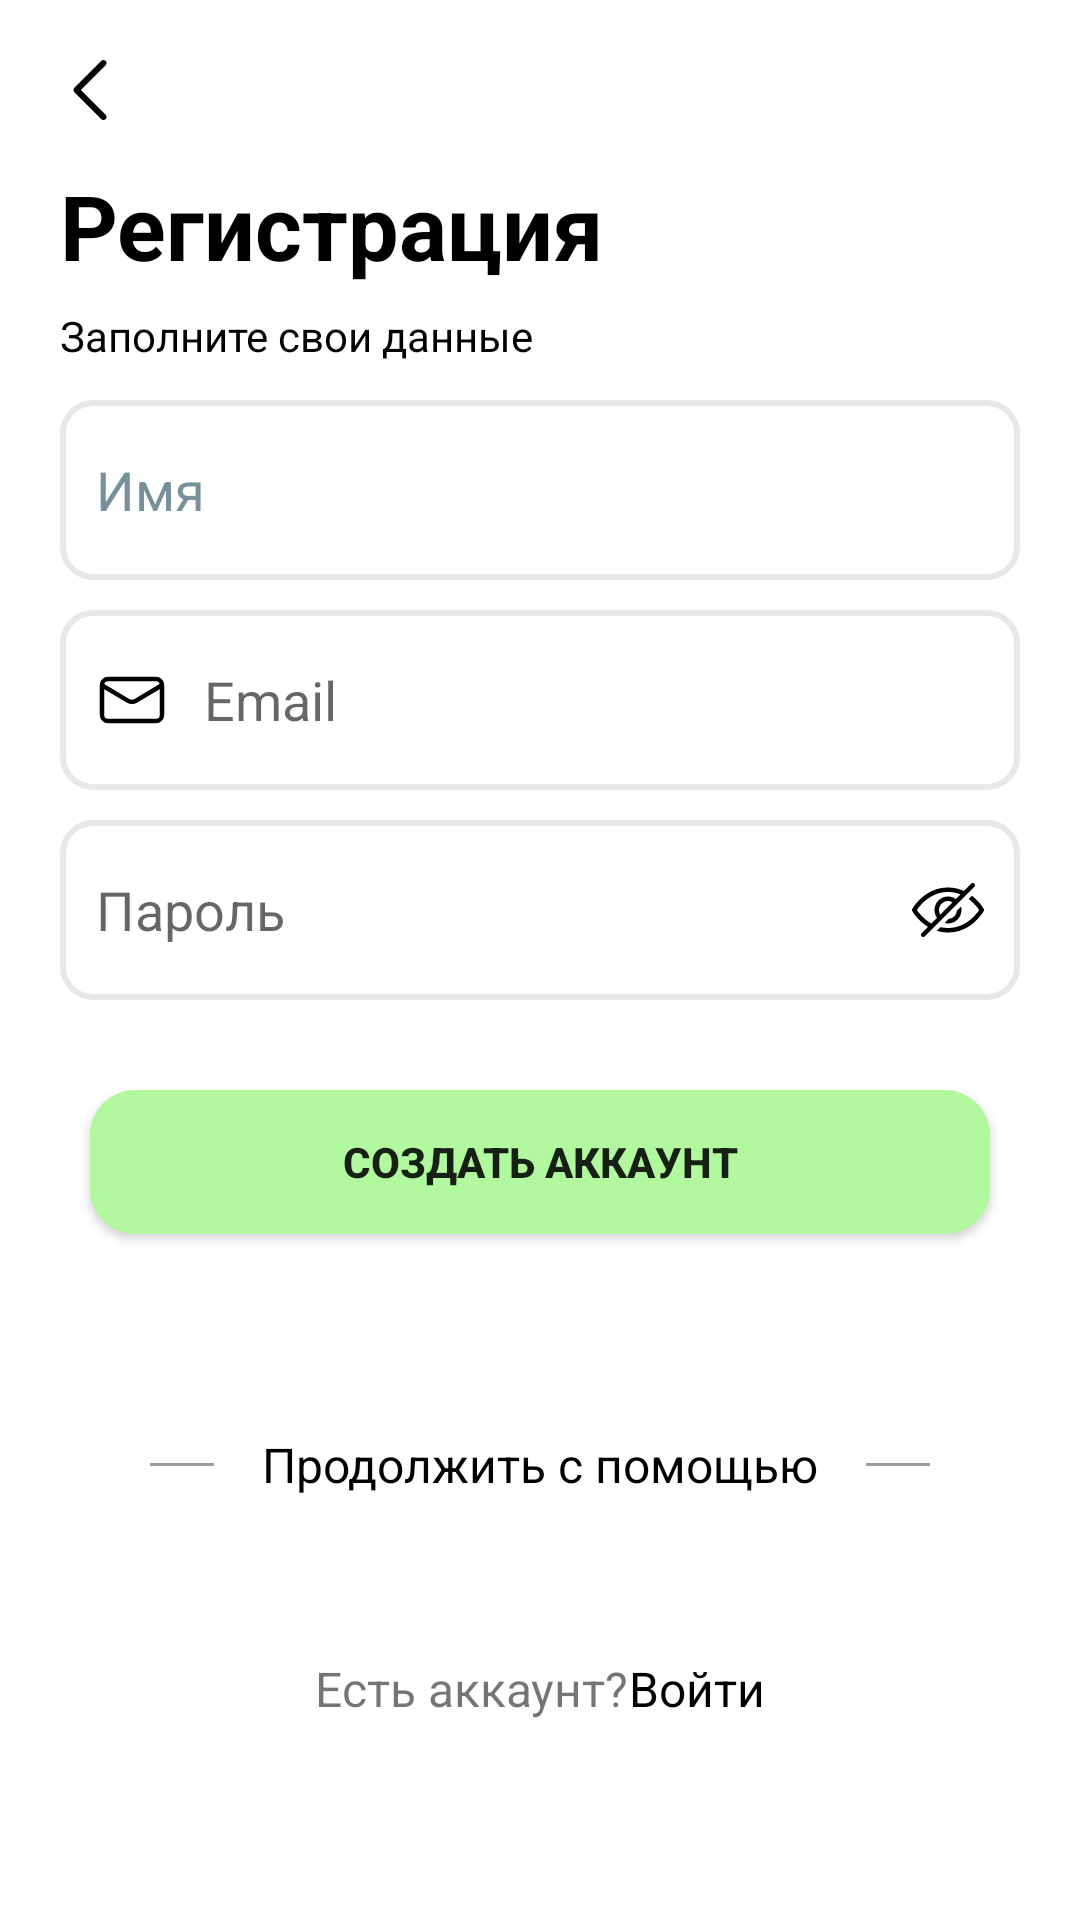

This screen was rendered from an Android layout file. Write that file and the resources it references.
<!-- AndroidManifest.xml: application theme Theme.QmartApp -->
<!-- res/layout/activity_sign.xml -->
<?xml version="1.0" encoding="utf-8"?>
<androidx.constraintlayout.widget.ConstraintLayout xmlns:android="http://schemas.android.com/apk/res/android"
    xmlns:app="http://schemas.android.com/apk/res-auto"
    xmlns:tools="http://schemas.android.com/tools"
    android:layout_width="match_parent"
    android:layout_height="match_parent"
    tools:context=".SignActivity">


    <ImageView
        android:id="@+id/back"
        android:layout_width="20dp"
        android:layout_height="20dp"
        android:layout_marginStart="20dp"
        android:layout_marginTop="20dp"
        android:contentDescription="@string/app_name"
        app:layout_constraintStart_toStartOf="parent"
        app:layout_constraintTop_toTopOf="parent"
        app:srcCompat="@drawable/back" />

    <TextView
        android:id="@+id/signtext"
        android:layout_width="wrap_content"
        android:layout_height="wrap_content"
        android:layout_marginStart="20dp"
        android:layout_marginTop="15dp"
        android:text="@string/reg"
        android:textColor="@color/black"
        android:textSize="30sp"
        android:textStyle="bold"
        app:layout_constraintStart_toStartOf="parent"
        app:layout_constraintTop_toBottomOf="@+id/back" />

    <TextView
        android:id="@+id/signtext1"
        android:layout_width="wrap_content"
        android:layout_height="wrap_content"
        android:layout_marginTop="7dp"
        android:text="@string/info2"
        android:textColor="@color/black"
        app:layout_constraintStart_toStartOf="@+id/signtext"
        app:layout_constraintTop_toBottomOf="@+id/signtext" />

    <EditText
        android:id="@+id/signup_name"
        android:layout_width="match_parent"
        android:layout_height="60dp"
        android:layout_marginHorizontal="20dp"
        android:layout_marginTop="12dp"
        android:background="@drawable/custom_input"
        android:drawableStart="@drawable/profile"
        android:drawablePadding="12dp"
        android:hint="@string/name"
        android:importantForAutofill="no"
        android:inputType="text"
        android:minHeight="48dp"
        android:paddingStart="12dp"
        android:paddingEnd="12dp"
        android:textColorHint="#78909C"
        app:layout_constraintEnd_toEndOf="parent"
        app:layout_constraintStart_toStartOf="parent"
        app:layout_constraintTop_toBottomOf="@+id/signtext1" />

    <EditText
        android:id="@+id/signup_email"
        android:layout_width="match_parent"
        android:layout_height="60dp"
        android:layout_marginHorizontal="20dp"
        android:layout_marginTop="10dp"
        android:hint="@string/email"
        android:background="@drawable/custom_input"
        android:drawableStart="@drawable/message"
        android:drawablePadding="12dp"
        android:paddingStart="12dp"
        android:paddingEnd="12dp"
        android:minHeight="48dp"
        app:layout_constraintEnd_toEndOf="parent"
        app:layout_constraintStart_toStartOf="parent"
        app:layout_constraintTop_toBottomOf="@+id/signup_name"
        android:autofillHints="no"
        android:inputType="textEmailAddress" />


    <EditText
        android:id="@+id/signup_password"
        android:layout_width="match_parent"
        android:layout_height="60dp"
        android:layout_marginHorizontal="20dp"
        android:layout_marginTop="10dp"
        android:hint="@string/password"
        android:background="@drawable/custom_input"
        android:drawableStart="@drawable/lock"
        android:drawableEnd="@drawable/eye"
        android:drawablePadding="12dp"
        android:paddingStart="12dp"
        android:paddingEnd="12dp"
        android:minHeight="48dp"
        app:layout_constraintEnd_toEndOf="parent"
        app:layout_constraintStart_toStartOf="parent"
        app:layout_constraintTop_toBottomOf="@+id/signup_email"
        android:autofillHints="no"
        android:inputType="textPassword" />


    <androidx.appcompat.widget.AppCompatButton
        android:id="@+id/signup_btn"
        android:layout_width="match_parent"
        android:layout_height="wrap_content"
        android:layout_marginHorizontal="30dp"
        android:layout_marginTop="30dp"
        android:background="@drawable/green_btn_bg"
        android:onClick="goMenu"
        android:text="@string/sign_in2"
        android:textStyle="bold"
        app:layout_constraintEnd_toEndOf="parent"
        app:layout_constraintStart_toStartOf="parent"
        app:layout_constraintTop_toBottomOf="@+id/signup_password" />

    <LinearLayout
        android:id="@+id/linearLayout3"
        android:layout_width="match_parent"
        android:layout_height="wrap_content"
        android:layout_marginTop="30dp"
        android:orientation="vertical"
        app:layout_constraintEnd_toEndOf="parent"
        app:layout_constraintStart_toStartOf="parent"
        app:layout_constraintTop_toBottomOf="@+id/signup_btn">

        <LinearLayout
            android:layout_width="match_parent"
            android:layout_height="wrap_content"
            android:layout_marginHorizontal="50dp"
            android:layout_marginTop="20dp"
            android:orientation="horizontal">

            <View
                android:id="@+id/view"
                android:layout_width="wrap_content"
                android:layout_height="1dp"
                android:layout_gravity="center_vertical"
                android:layout_weight="1"
                android:background="#9E9E9E" />

            <TextView
                android:id="@+id/textView11"
                android:layout_width="wrap_content"
                android:layout_height="wrap_content"
                android:layout_margin="16dp"
                android:text="@string/help"
                android:textColor="@color/black"
                android:textSize="16sp" />

            <View
                android:id="@+id/view1"
                android:layout_width="wrap_content"
                android:layout_height="1dp"
                android:layout_gravity="center_vertical"
                android:layout_weight="1"
                android:background="#9E9E9E" />

        </LinearLayout>

        <LinearLayout
            android:layout_width="match_parent"
            android:layout_height="wrap_content"
            android:layout_marginHorizontal="50dp"
            android:layout_marginTop="5dp"
            android:orientation="horizontal">

            <ImageView
                android:id="@+id/imageView17"
                android:layout_width="wrap_content"
                android:layout_height="wrap_content"
                android:layout_weight="1"
                android:contentDescription="@string/app_name"
                app:srcCompat="@drawable/google" />

            <ImageView
                android:id="@+id/imageView18"
                android:layout_width="wrap_content"
                android:layout_height="wrap_content"
                android:layout_weight="1"
                android:contentDescription="@string/app_name"
                app:srcCompat="@drawable/facebook" />
        </LinearLayout>

    </LinearLayout>

    <LinearLayout
        android:id="@+id/linearLayout2"
        android:layout_width="wrap_content"
        android:layout_height="wrap_content"
        android:layout_marginTop="32dp"
        android:gravity="center"
        android:orientation="horizontal"
        app:layout_constraintEnd_toEndOf="parent"
        app:layout_constraintStart_toStartOf="parent"
        app:layout_constraintTop_toBottomOf="@+id/linearLayout3">

        <TextView
            android:id="@+id/newuser"
            android:layout_width="0dp"
            android:layout_height="wrap_content"
            android:layout_weight="1"
            android:text="@string/sign_up2"
            android:textSize="16sp" />

        <TextView
            android:id="@+id/logNow"
            android:layout_width="wrap_content"
            android:layout_height="wrap_content"
            android:fontFamily="More Fonts..."
            android:text="@string/sign_up"
            android:textColor="@color/black"
            android:textSize="16sp" />
    </LinearLayout>


</androidx.constraintlayout.widget.ConstraintLayout>
<!-- resources referenced by this layout -->
<resources>
  <!-- drawable back (drawable) -->
  <vector android:height="18dp" android:viewportHeight="240.82"
      android:viewportWidth="240.82" android:width="18dp" xmlns:android="http://schemas.android.com/apk/res/android">
      <path android:fillColor="#000000" android:pathData="M57.63,129.01 L165.93,237.27c4.75,4.74 12.45,4.74 17.22,0 4.75,-4.74 4.75,-12.44 0,-17.18l-99.71,-99.67 99.69,-99.67c4.75,-4.74 4.75,-12.44 0,-17.19 -4.75,-4.74 -12.46,-4.74 -17.22,0L57.62,111.82c-4.68,4.69 -4.68,12.51 0.01,17.19z"/>
  </vector>
  <!-- drawable custom_input (drawable) -->
  <?xml version="1.0" encoding="utf-8"?>
  <selector xmlns:android="http://schemas.android.com/apk/res/android">
      <item android:state_enabled="true" android:state_focused="true">
          <shape android:shape="rectangle">
              <solid android:color="@color/white"/>
              <corners android:radius="10dp"/>
              <stroke android:color="#B1F89F" android:width="2dp"/>
          </shape>
      </item>
  
  
      <item android:state_enabled="true">
          <shape android:shape="rectangle">
              <solid android:color="@color/white"/>
              <corners android:radius="10dp"/>
              <stroke android:color="#E8E8E8" android:width="2dp"/>
          </shape>
      </item>
  </selector>
  <!-- drawable green_btn_bg (drawable) -->
  <?xml version="1.0" encoding="utf-8"?>
  <selector xmlns:android="http://schemas.android.com/apk/res/android">
      <item>
          <shape android:shape="rectangle">
              <solid android:color="#B1F89F"/>
              <corners android:radius="15dp"/>
          </shape>
      </item>
  </selector>
  <!-- drawable message (drawable) -->
  <vector android:height="24dp" android:viewportHeight="24"
      android:viewportWidth="24" android:width="24dp" xmlns:android="http://schemas.android.com/apk/res/android">
      <path android:fillColor="#000000" android:pathData="M20,19.75L4,19.75A2.76,2.76 0,0 1,1.25 17L1.25,7A2.76,2.76 0,0 1,4 4.25h16A2.76,2.76 0,0 1,22.75 7v10A2.76,2.76 0,0 1,20 19.75ZM4,5.75A1.25,1.25 0,0 0,2.75 7v10A1.25,1.25 0,0 0,4 18.25h16A1.25,1.25 0,0 0,21.25 17L21.25,7A1.25,1.25 0,0 0,20 5.75Z"/>
      <path android:fillColor="#000000" android:pathData="M12,13.35a3.25,3.25 0,0 1,-1.65 -0.45L1.62,7.71a0.76,0.76 0,0 1,-0.27 -1,0.74 0.74,0 0,1 1,-0.26l8.74,5.18a1.69,1.69 0,0 0,1.76 0l8.74,-5.18a0.74,0.74 0,0 1,1 0.26,0.76 0.76,0 0,1 -0.27,1l-8.67,5.19a3.25,3.25 0,0 1,-1.65 0.45Z"/>
  </vector>
  <string name="app_name">QmartApp</string>
  <string name="email">Email</string>
  <string name="help">Продолжить с помощью</string>
  <string name="info2">Заполните свои данные</string>
  <string name="name">Имя</string>
  <string name="password">Пароль</string>
  <string name="reg">Регистрация</string>
  <string name="sign_in2">Создать аккаунт</string>
  <string name="sign_up">Войти</string>
  <string name="sign_up2">Есть аккаунт?</string>
  <style name="Theme.QmartApp" parent="Theme.MaterialComponents.DayNight.NoActionBar">
          
          <item name="colorPrimary">@color/purple_500</item>
          <item name="colorPrimaryVariant">@color/purple_700</item>
          <item name="colorOnPrimary">@color/white</item>
          
          <item name="colorSecondary">@color/teal_200</item>
          <item name="colorSecondaryVariant">@color/teal_700</item>
          <item name="colorOnSecondary">@color/black</item>
          
          <item name="android:statusBarColor">?attr/colorPrimaryVariant</item>
          
      </style>
  <!-- not gathered from this repository: default colours our renderer supplied (Android Studio template values) -->
  <color name="purple_500">#FF6200EE</color>
  <color name="purple_700">#FF3700B3</color>
  <color name="teal_200">#FF03DAC5</color>
  <color name="teal_700">#FF018786</color>
  <color name="black">#FF000000</color>
  <color name="white">#FFFFFFFF</color>
</resources>
